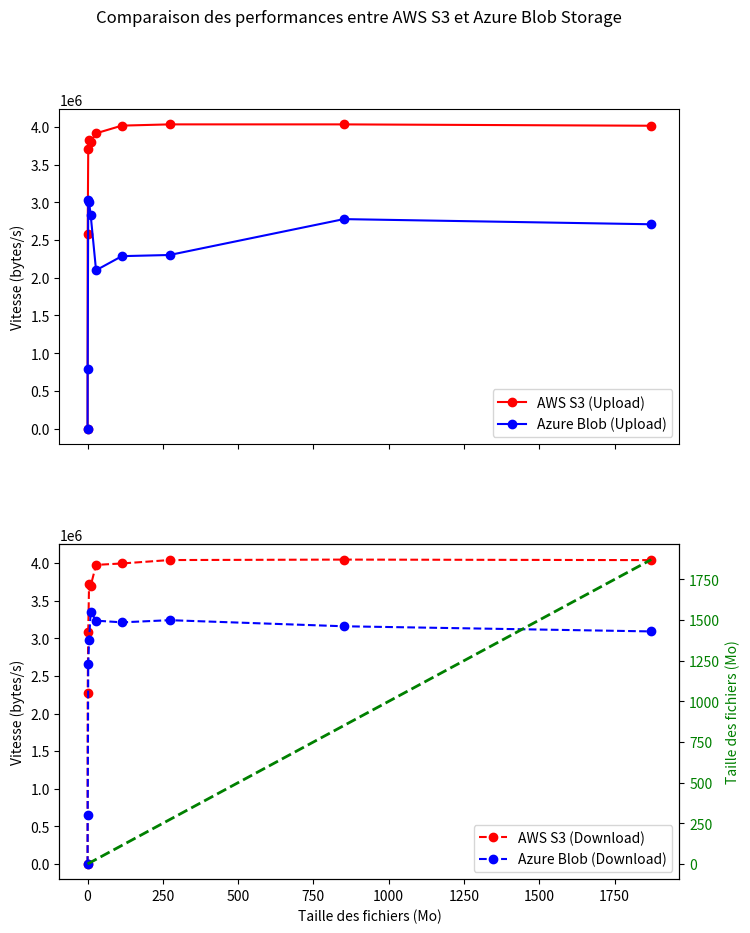

The matplotlib source for this figure:
import matplotlib.pyplot as plt
import numpy as np

# Exemple de données (remplacez cela par vos propres données en bytes par seconde)


file_sizes_bytes = [13, 352613, 2270561, 5182801, 10879783, 29460736, 119425820, 285659587, 892347730, 1962803200]  # Taille des fichiers en bytes
upload_speed_s3 = [81.35057045112411, 2584565.850011359, 3709542.4780980004, 3825446.1238101707, 3798804.5909560495, 3913371.338801596, 4015344.8476636033, 4031805.8295990517, 4031666.09903287, 4013804.3745147963]  # Vitesse d'upload pour AWS S3 en bytes/s
download_speed_s3 = [65.49774050254298, 2273415.822279063, 3087734.7462674375, 3721960.2730817855, 3698685.2494490244, 3975833.8775890507, 3994842.204195208, 4040230.0579885095, 4046285.096024536, 4039437.2914599366]  # Vitesse de téléchargement pour AWS S3 en bytes/s
upload_speed_azure = [6.818980458600163,795715.0469730123,3033059.962789578,3004032.9659849373,2825457.7313360865,2099246.2058606492,2286186.5207464863,2301596.070467827,2776813.1725297645,2708436.3653774713]  # Vitesse d'upload pour Azure Blob Storage en bytes/s
download_speed_azure = [4.556617099505003, 655035.5478317561, 2656379.4302061247, 2974175.93214281, 3353402.946489062, 3234704.132008359, 3211866.891162038, 3240809.5074586975, 3159842.7179908897, 3091366.784859316]  # Vitesse de téléchargement pour Azure Blob Storage en bytes/s




# Convertir les tailles de fichiers en Mo pour l'échelle des y
file_sizes_MB = np.array(file_sizes_bytes) / (2**20)

# Créer une figure avec deux sous-graphiques (une colonne, deux lignes)
fig, (ax1, ax2) = plt.subplots(2, 1, sharex=True, figsize=(8, 10))

# Graphique d'upload
ax1.plot(file_sizes_MB, upload_speed_s3, marker='o', color='r', label='AWS S3 (Upload)')
ax1.plot(file_sizes_MB, upload_speed_azure, marker='o', color='b', label='Azure Blob (Upload)')
ax1.set_ylabel('Vitesse (bytes/s)')
ax1.legend()

# Graphique de download
ax2.plot(file_sizes_MB, download_speed_s3, marker='o', linestyle='--', color='r', label='AWS S3 (Download)')
ax2.plot(file_sizes_MB, download_speed_azure, marker='o', linestyle='--', color='b', label='Azure Blob (Download)')
ax2.set_xlabel('Taille des fichiers (Mo)')
ax2.set_ylabel('Vitesse (bytes/s)')
ax2.legend()

# Ajouter une deuxième échelle des y pour afficher la taille des fichiers
ax2_secondary = ax2.twinx()
ax2_secondary.set_ylabel('Taille des fichiers (Mo)', color='g')
ax2_secondary.plot(file_sizes_MB, file_sizes_MB, color='g', linestyle='--', linewidth=2)
ax2_secondary.tick_params(axis='y', labelcolor='g')

# Ajuster l'espacement entre les graphiques
plt.subplots_adjust(hspace=0.3)

# Afficher le graphique
plt.suptitle('Comparaison des performances entre AWS S3 et Azure Blob Storage')
plt.show()
